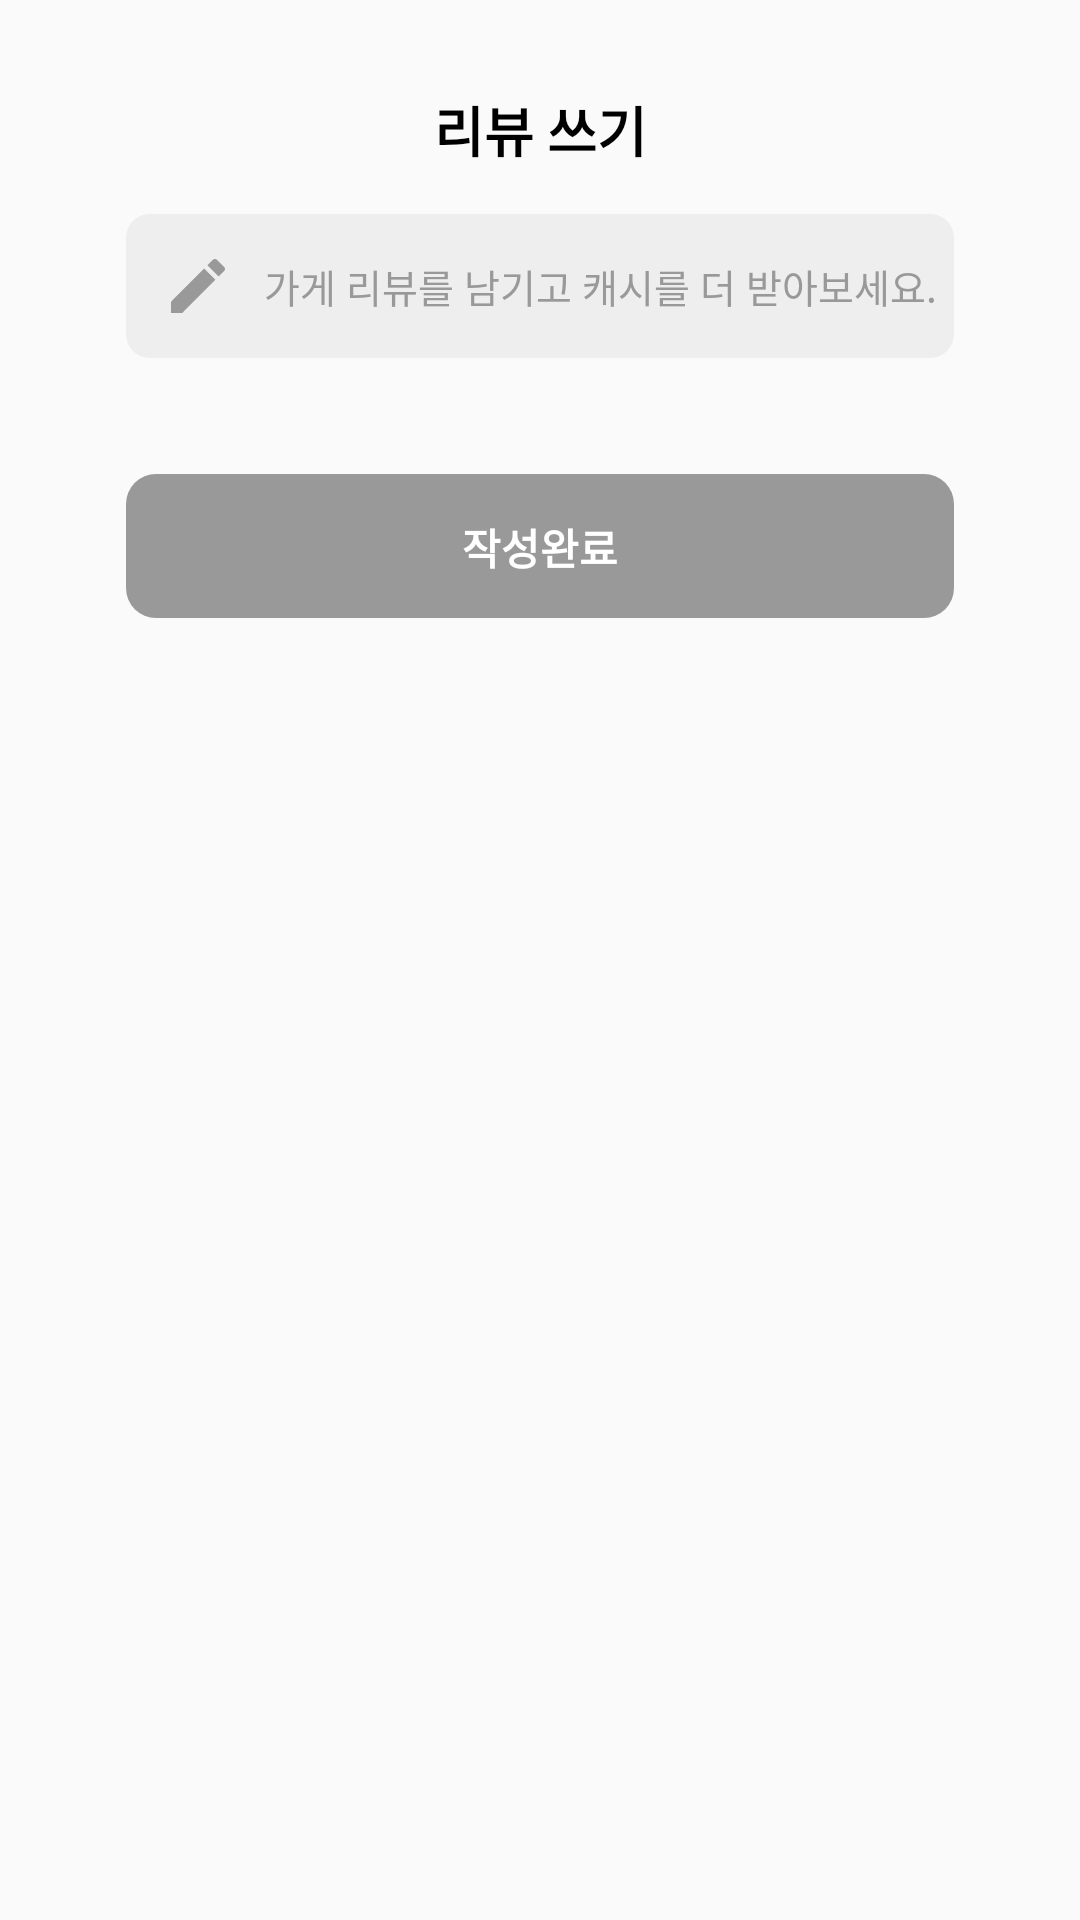

Reconstruct the res/layout file that produces this screen, plus the resources it refers to.
<!-- AndroidManifest.xml: application theme Theme.RockScreen -->
<!-- res/layout/dialog_shop_review.xml -->
<?xml version="1.0" encoding="utf-8"?>

<androidx.constraintlayout.widget.ConstraintLayout xmlns:android="http://schemas.android.com/apk/res/android"
    xmlns:app="http://schemas.android.com/apk/res-auto"
    xmlns:tools="http://schemas.android.com/tools"
    android:layout_width="match_parent"
    android:layout_height="236dp"
    android:layout_marginStart="22dp"
    android:layout_marginEnd="22dp"
    android:background="@android:color/transparent">

    <androidx.constraintlayout.widget.ConstraintLayout
        android:layout_width="0dp"
        android:layout_height="236dp"
        android:layout_marginStart="22dp"
        android:layout_marginEnd="22dp"
        android:background="@drawable/contents_type1_bg"
        app:layout_constraintLeft_toLeftOf="parent"
        app:layout_constraintRight_toRightOf="parent"
        app:layout_constraintTop_toTopOf="parent">

        <TextView
            android:id="@+id/dialog_contents_tv"
            android:layout_width="wrap_content"
            android:layout_height="wrap_content"
            android:layout_marginTop="30dp"
            android:gravity="center"
            android:includeFontPadding="false"
            android:text="리뷰 쓰기"
            android:textColor="@android:color/black"
            android:textSize="18sp"
            android:textStyle="bold"
            app:layout_constraintLeft_toLeftOf="parent"
            app:layout_constraintRight_toRightOf="parent"
            app:layout_constraintTop_toTopOf="parent" />

        <androidx.constraintlayout.widget.ConstraintLayout
            android:id="@+id/dialog_contents_edit_cl"
            android:layout_width="0dp"
            android:layout_height="48dp"
            android:layout_marginStart="20dp"
            android:layout_marginTop="15dp"
            android:layout_marginEnd="20dp"
            android:background="@drawable/dialog_edit_text_bg"
            app:layout_constraintLeft_toLeftOf="parent"
            app:layout_constraintRight_toRightOf="parent"
            app:layout_constraintTop_toBottomOf="@+id/dialog_contents_tv">

            <ImageView
                android:id="@+id/dialog_contents_edit_search_iv"
                android:layout_width="24dp"
                android:layout_height="24dp"
                android:layout_marginStart="12dp"
                android:src="@drawable/baseline_edit_24"
                app:layout_constraintBottom_toBottomOf="parent"
                app:layout_constraintLeft_toLeftOf="parent"
                app:layout_constraintTop_toTopOf="parent"
                tools:ignore="ContentDescription" />

            <EditText
                android:layout_width="wrap_content"
                android:layout_height="wrap_content"
                android:layout_marginStart="10dp"
                android:background="@drawable/dialog_edit_text_bg"
                android:hint="가게 리뷰를 남기고 캐시를 더 받아보세요."
                android:textColorHint="#999999"
                android:textSize="13sp"
                app:layout_constraintBottom_toBottomOf="parent"
                app:layout_constraintLeft_toRightOf="@+id/dialog_contents_edit_search_iv"
                app:layout_constraintTop_toTopOf="parent" />


        </androidx.constraintlayout.widget.ConstraintLayout>

        <androidx.constraintlayout.widget.ConstraintLayout
            android:id="@+id/dialog_contents_edit_finish_cl"
            android:layout_width="0dp"
            android:layout_height="48dp"
            android:layout_marginStart="20dp"
            android:layout_marginEnd="20dp"
            android:layout_marginBottom="30dp"
            android:background="@drawable/dialog_search_btn_bg"
            app:layout_constraintBottom_toBottomOf="parent"
            app:layout_constraintLeft_toLeftOf="parent"
            app:layout_constraintRight_toRightOf="parent">

            <TextView
                android:layout_width="wrap_content"
                android:layout_height="wrap_content"
                android:gravity="center"
                android:includeFontPadding="false"
                android:text="작성완료"
                android:textColor="@android:color/white"
                android:textSize="14sp"
                android:textStyle="bold"
                app:layout_constraintBottom_toBottomOf="parent"
                app:layout_constraintLeft_toLeftOf="parent"
                app:layout_constraintRight_toRightOf="parent"
                app:layout_constraintTop_toTopOf="parent" />

        </androidx.constraintlayout.widget.ConstraintLayout>

    </androidx.constraintlayout.widget.ConstraintLayout>

</androidx.constraintlayout.widget.ConstraintLayout>
<!-- resources referenced by this layout -->
<resources>
  <!-- drawable baseline_edit_24 (drawable) -->
  <vector xmlns:android="http://schemas.android.com/apk/res/android" android:height="24dp" android:tint="#999999" android:viewportHeight="24" android:viewportWidth="24" android:width="24dp">
        
      <path android:fillColor="@android:color/white" android:pathData="M3,17.25V21h3.75L17.81,9.94l-3.75,-3.75L3,17.25zM20.71,7.04c0.39,-0.39 0.39,-1.02 0,-1.41l-2.34,-2.34c-0.39,-0.39 -1.02,-0.39 -1.41,0l-1.83,1.83 3.75,3.75 1.83,-1.83z"/>
      
  </vector>
  <!-- drawable dialog_edit_text_bg (drawable) -->
  <shape xmlns:android="http://schemas.android.com/apk/res/android">
      <solid android:color="#eeeeee"/>
      <corners android:radius="8dp"/>
  </shape>
  <!-- drawable dialog_search_btn_bg (drawable) -->
  <shape xmlns:android="http://schemas.android.com/apk/res/android">
      <solid android:color="#999999"/>
      <corners android:radius="10dp"/>
  </shape>
  <style name="Theme.RockScreen" parent="android:Theme.Material.Light.NoActionBar" />
</resources>
